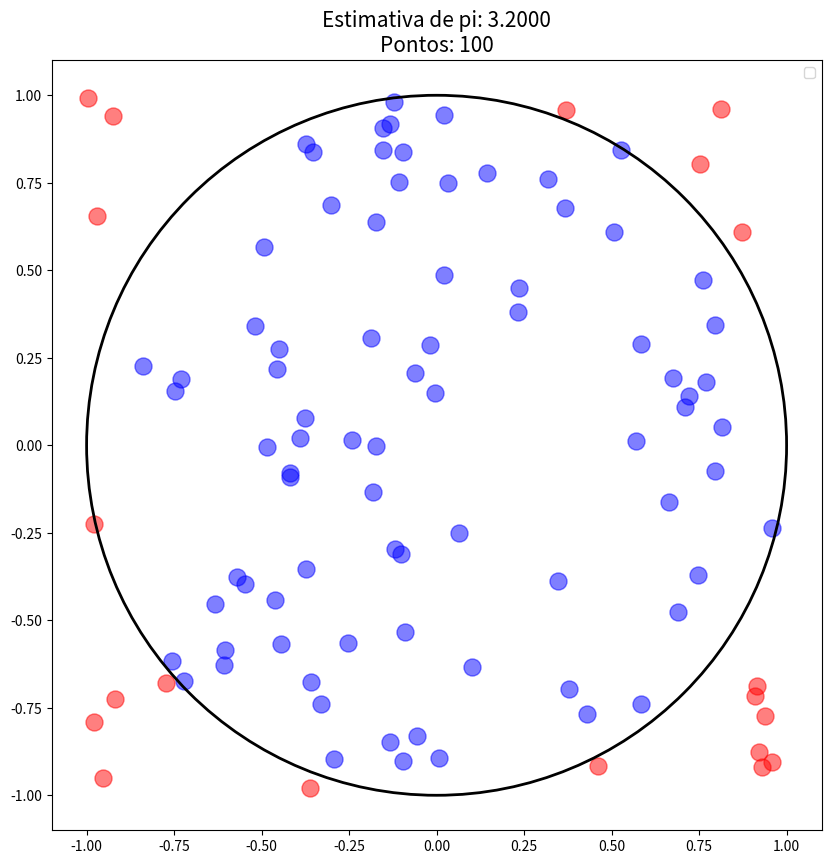

Write the Python code that produced this figure.
import numpy as np
import matplotlib.pyplot as plt

def plot_de_pi(n_pontos, tamanho_pontos):
  dentro_x, dentro_y = [], []
  fora_x, fora_y = [], []

  for _ in range(n_pontos):
    x, y = np.random.uniform(-1, 1), np.random.uniform(-1, 1)
    if x**2 + y**2 <= 1:
      dentro_x.append(x)
      dentro_y.append(y)
    else:
      fora_x.append(x)
      fora_y.append(y)

  pi_estimado = 4 * (len(dentro_x)/n_pontos)


  #Geração do plot de pi é descrito abaixo:

  plt.figure(figsize=(10, 10))

  plt.scatter(dentro_x, dentro_y, s=tamanho_pontos, c='blue', alpha=0.5)
  plt.scatter(fora_x, fora_y, s=tamanho_pontos, c='red', alpha=0.5)

  circunferencia = plt.Circle((0,0), 1, color='black', fill=False, lw=2)
  plt.gca().add_patch(circunferencia)

  plt.xlim(-1.1, 1.1)
  plt.ylim(-1.1, 1.1)
  plt.gca().set_aspect('equal')
  plt.title(f"Estimativa de $\pi \approx$ {pi_estimado:.4f} \n Pontos: {n_pontos}", fontsize=15)
  plt.legend(markerscale=1.5) # Aumenta o ponto também na legenda
  plt.title(f"Estimativa de pi: {pi_estimado:.4f}\nPontos: {n_pontos}", fontsize=15)

plot_de_pi(100,tamanho_pontos=150)
